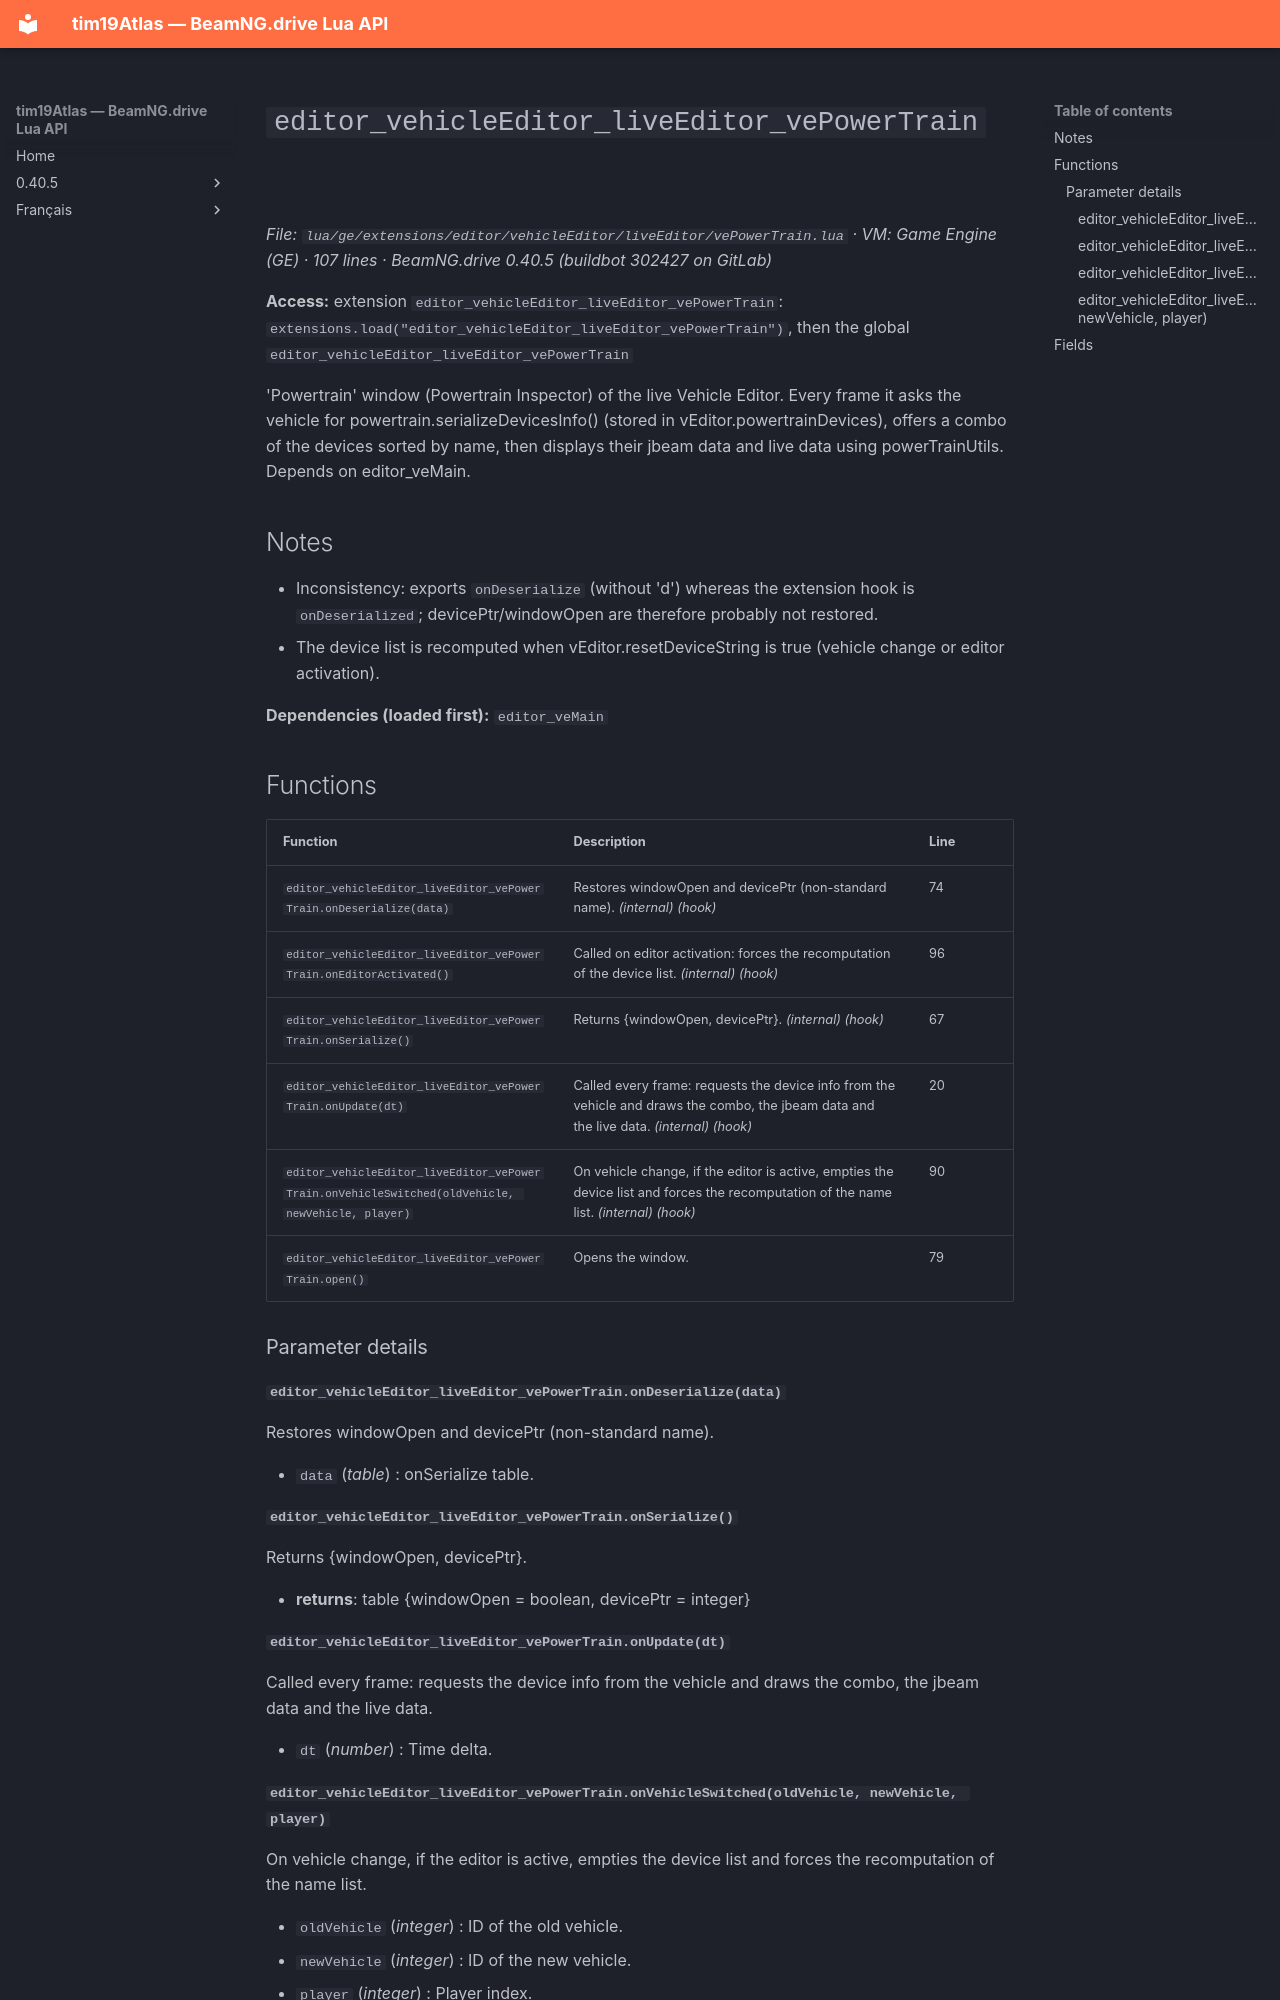

repository: Tim0219800/beamng-lua-atlas · page: 0.40.5/ge/extensions/editor/vehicleEditor/liveEditor/vePowerTrain.html · generator: mkdocs

# `editor_vehicleEditor_liveEditor_vePowerTrain`

*File: `lua/ge/extensions/editor/vehicleEditor/liveEditor/vePowerTrain.lua` · VM: Game Engine (GE) · 107 lines · BeamNG.drive 0.40.5 (buildbot 302427 on GitLab)*

**Access:** extension `editor_vehicleEditor_liveEditor_vePowerTrain`: `extensions.load("editor_vehicleEditor_liveEditor_vePowerTrain")`, then the global `editor_vehicleEditor_liveEditor_vePowerTrain`

'Powertrain' window (Powertrain Inspector) of the live Vehicle Editor. Every frame it asks the vehicle for powertrain.serializeDevicesInfo() (stored in vEditor.powertrainDevices), offers a combo of the devices sorted by name, then displays their jbeam data and live data using powerTrainUtils. Depends on editor_veMain.

## Notes

- Inconsistency: exports `onDeserialize` (without 'd') whereas the extension hook is `onDeserialized`; devicePtr/windowOpen are therefore probably not restored.
- The device list is recomputed when vEditor.resetDeviceString is true (vehicle change or editor activation).

**Dependencies (loaded first):** `editor_veMain`

## Functions

| Function | Description | Line |
|---|---|---|
| `editor_vehicleEditor_liveEditor_vePowerTrain.onDeserialize(data)` | Restores windowOpen and devicePtr (non-standard name). *(internal)* *(hook)* | 74 |
| `editor_vehicleEditor_liveEditor_vePowerTrain.onEditorActivated()` | Called on editor activation: forces the recomputation of the device list. *(internal)* *(hook)* | 96 |
| `editor_vehicleEditor_liveEditor_vePowerTrain.onSerialize()` | Returns {windowOpen, devicePtr}. *(internal)* *(hook)* | 67 |
| `editor_vehicleEditor_liveEditor_vePowerTrain.onUpdate(dt)` | Called every frame: requests the device info from the vehicle and draws the combo, the jbeam data and the live data. *(internal)* *(hook)* | 20 |
| `editor_vehicleEditor_liveEditor_vePowerTrain.onVehicleSwitched(oldVehicle, newVehicle, player)` | On vehicle change, if the editor is active, empties the device list and forces the recomputation of the name list. *(internal)* *(hook)* | 90 |
| `editor_vehicleEditor_liveEditor_vePowerTrain.open()` | Opens the window. | 79 |

### Parameter details

#### `editor_vehicleEditor_liveEditor_vePowerTrain.onDeserialize(data)`

Restores windowOpen and devicePtr (non-standard name).

- `data` (*table*) : onSerialize table.

#### `editor_vehicleEditor_liveEditor_vePowerTrain.onSerialize()`

Returns {windowOpen, devicePtr}.

- **returns**: table {windowOpen = boolean, devicePtr = integer}

#### `editor_vehicleEditor_liveEditor_vePowerTrain.onUpdate(dt)`

Called every frame: requests the device info from the vehicle and draws the combo, the jbeam data and the live data.

- `dt` (*number*) : Time delta.
